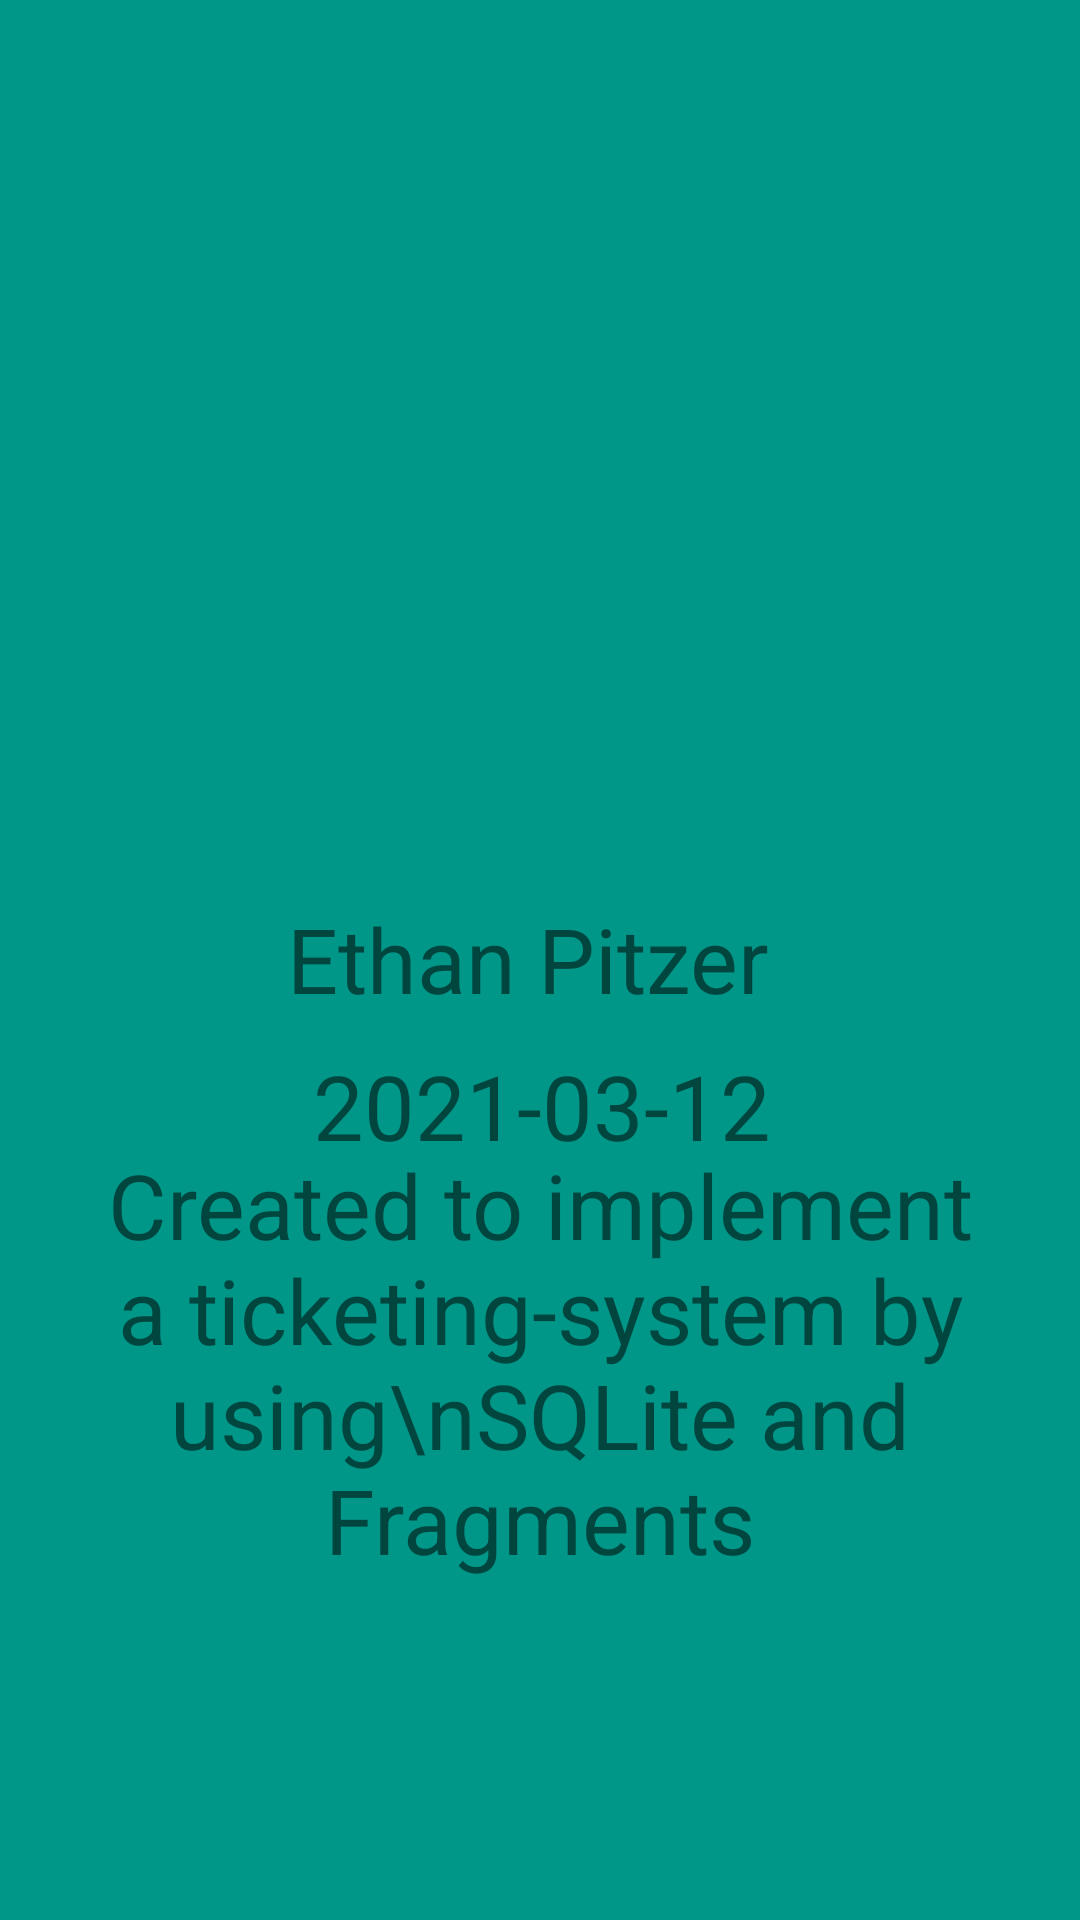

Reconstruct the res/layout file that produces this screen, plus the resources it refers to.
<!-- AndroidManifest.xml: application theme Theme.PitzerTermProject -->
<!-- res/layout/activity_about.xml -->
<?xml version="1.0" encoding="utf-8"?>
<androidx.constraintlayout.widget.ConstraintLayout xmlns:android="http://schemas.android.com/apk/res/android"
    xmlns:app="http://schemas.android.com/apk/res-auto"
    xmlns:tools="http://schemas.android.com/tools"
    android:layout_width="match_parent"
    android:layout_height="match_parent"
    android:background="#009688"
    tools:context=".AboutActivity">

    <TextView
        android:id="@+id/textView2"
        android:layout_width="wrap_content"
        android:layout_height="wrap_content"
        android:text="Ethan Pitzer"
        android:textSize="30sp"
        app:layout_constraintBottom_toBottomOf="parent"
        app:layout_constraintEnd_toEndOf="parent"
        app:layout_constraintHorizontal_bias="0.481"
        app:layout_constraintStart_toStartOf="parent"
        app:layout_constraintTop_toTopOf="parent"
        app:layout_constraintVertical_bias="0.499" />

    <TextView
        android:id="@+id/textView5"
        android:layout_width="wrap_content"
        android:layout_height="wrap_content"
        android:text="2021-03-12"
        android:textSize="30sp"
        app:layout_constraintBottom_toBottomOf="parent"
        app:layout_constraintEnd_toEndOf="parent"
        app:layout_constraintHorizontal_bias="0.503"
        app:layout_constraintStart_toStartOf="parent"
        app:layout_constraintTop_toTopOf="parent"
        app:layout_constraintVertical_bias="0.581" />

    <TextView
        android:id="@+id/textView3"
        android:layout_width="wrap_content"
        android:layout_height="wrap_content"
        android:gravity="center_horizontal"
        android:text="Created to implement a ticketing-system by using\nSQLite and Fragments"
        android:textSize="30sp"
        app:layout_constraintBottom_toBottomOf="parent"
        app:layout_constraintEnd_toEndOf="parent"
        app:layout_constraintStart_toStartOf="parent"
        app:layout_constraintTop_toTopOf="parent"
        app:layout_constraintVertical_bias="0.771" />

    <ImageView
        android:id="@+id/imageView"
        android:layout_width="153dp"
        android:layout_height="247dp"
        app:layout_constraintBottom_toBottomOf="parent"
        app:layout_constraintEnd_toEndOf="parent"
        app:layout_constraintStart_toStartOf="parent"
        app:layout_constraintTop_toTopOf="parent"
        app:layout_constraintVertical_bias="0.123"
        app:srcCompat="@drawable/title" />

</androidx.constraintlayout.widget.ConstraintLayout>
<!-- resources referenced by this layout -->
<resources>
  <style name="Theme.PitzerTermProject" parent="Theme.MaterialComponents.DayNight.DarkActionBar">
          
          <item name="colorPrimary">@color/purple_500</item>
          <item name="colorPrimaryVariant">@color/purple_700</item>
          <item name="colorOnPrimary">@color/white</item>
          
          <item name="colorSecondary">@color/teal_200</item>
          <item name="colorSecondaryVariant">@color/teal_700</item>
          <item name="colorOnSecondary">@color/black</item>
          
          <item name="android:statusBarColor" tools:targetApi="l">?attr/colorPrimaryVariant</item>
          
      </style>
  <!-- not gathered from this repository: default colours our renderer supplied (Android Studio template values) -->
  <color name="purple_500">#FF6200EE</color>
  <color name="purple_700">#FF3700B3</color>
  <color name="teal_200">#FF03DAC5</color>
  <color name="teal_700">#FF018786</color>
  <color name="black">#FF000000</color>
  <color name="white">#FFFFFFFF</color>
</resources>
